Labelled photos from "dataset", an image-classification folder in Loshkaal/myCode. The possible labels are: Domik, Ekomilk, Ekoniva, Nyanya, Spar.

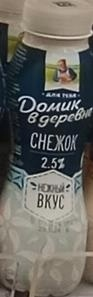
Label: Domik

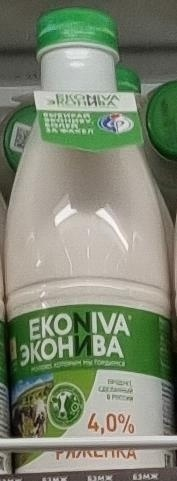
Label: Ekoniva

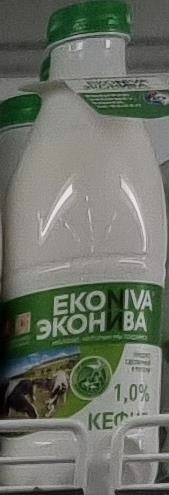
Label: Ekoniva

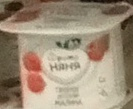
Label: Nyanya

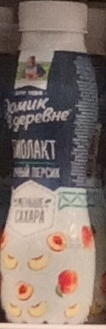
Label: Domik

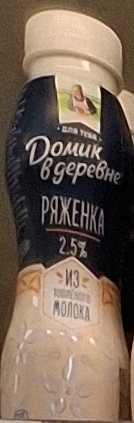
Label: Domik
